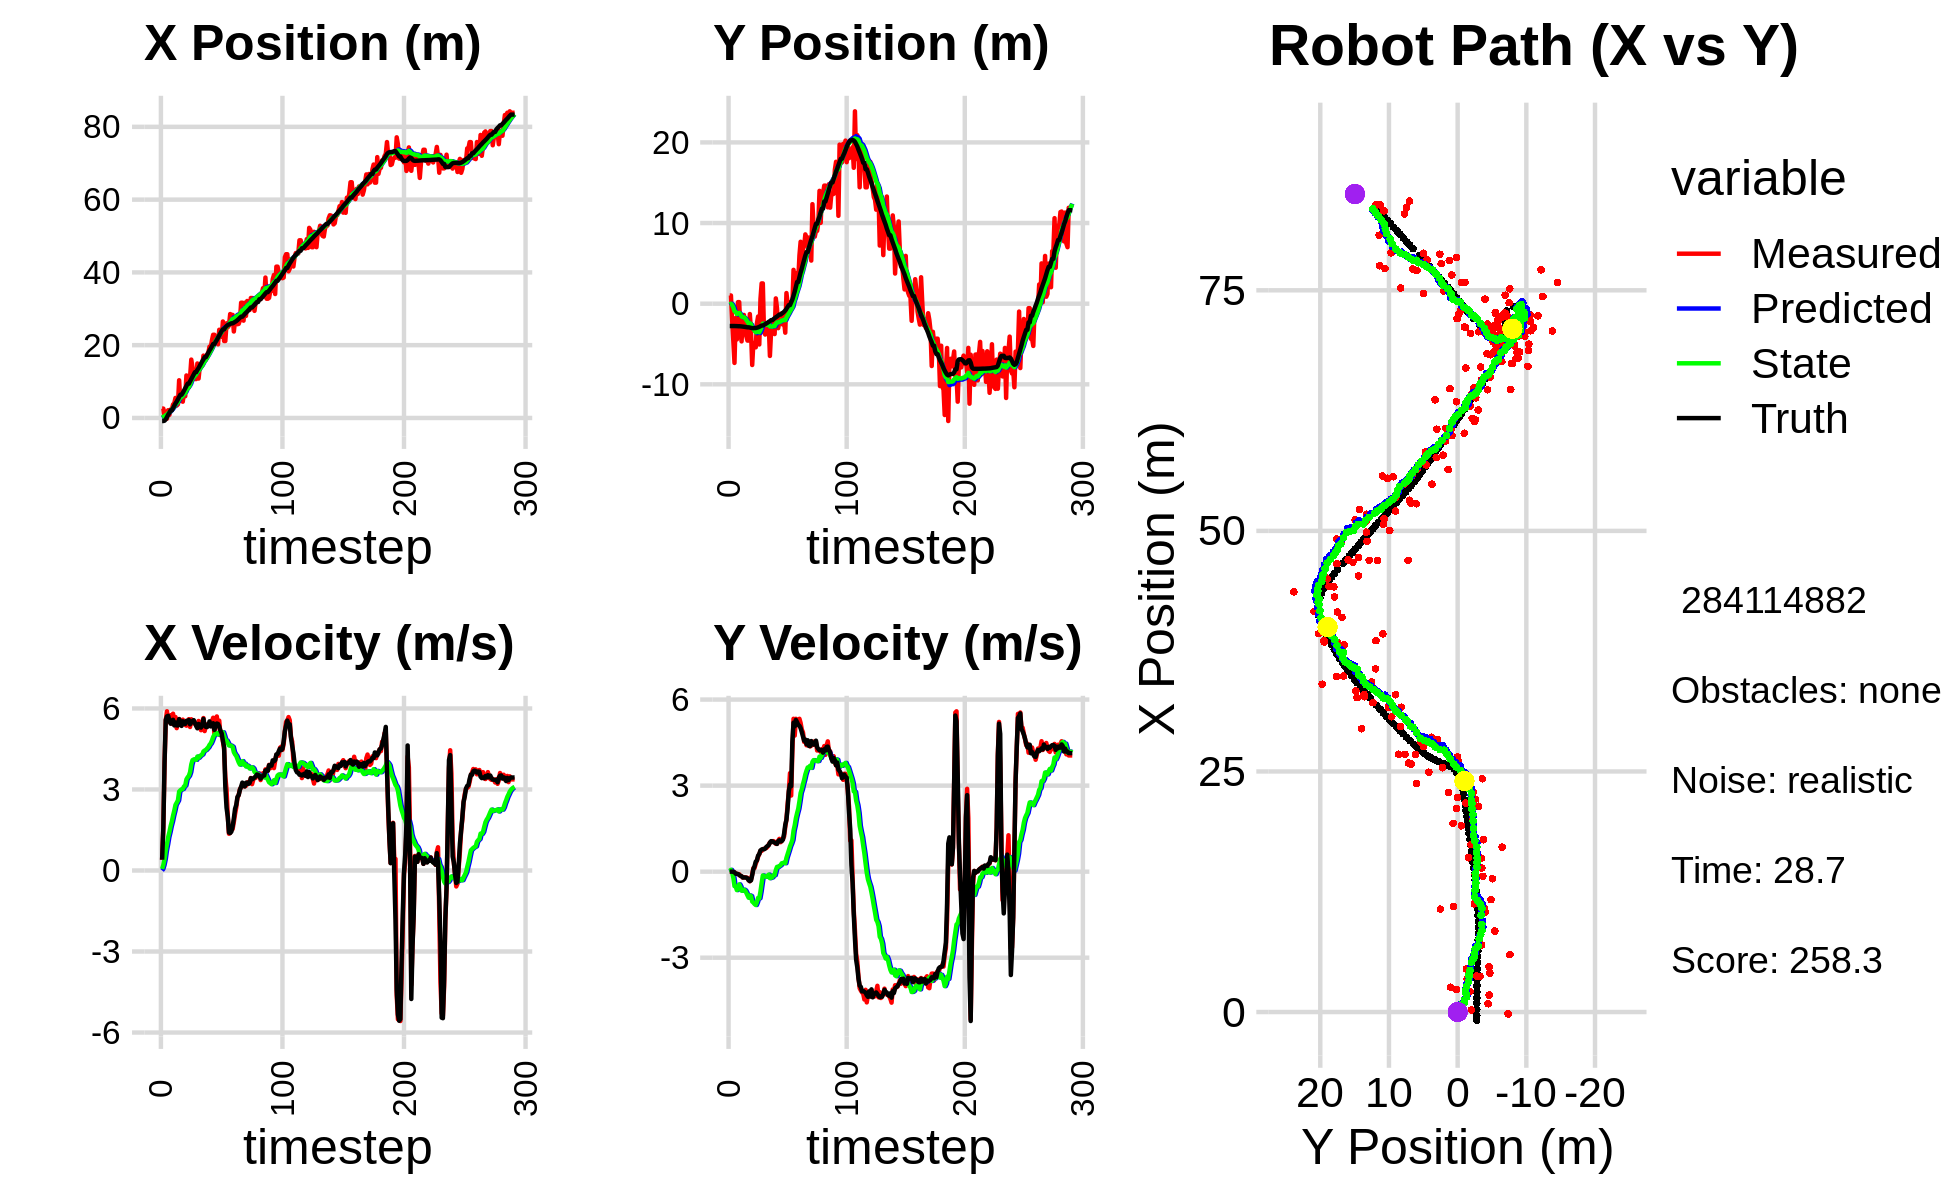

The file beside this chart, header and first rows:
-4.719645083436088684e-01, -2.229133725351580608e+00, 0.000000000000000000e+00, 0.000000000000000000e+00, 0.000000000000000000e+00, 0.000000000000000000e+00, 0.000000000000000000e+00, 0.000000000000000000e+00, -3.129675620177004708e-02, -1.742860829218445817e-01, 0.000000000000000000e+00, 0.000000000000000000e+00, -8.409978153413523172e-01, -2.772547483117519640e+00, 0.000000000000000000e+00, 0.000000000000000000e+00, 0.000000000000000000e+00, -1.971715973922982812e-04
2.578106284054770381e+00, 1.017600059448062533e+00, 3.949999970101377711e-01, 1.041046192621116059e-04, -3.129675620177004708e-02, -1.742860829218445817e-01, 0.000000000000000000e+00, 0.000000000000000000e+00, 1.385617154603933920e-01, -8.929401691115752826e-02, 5.751423282896570011e-02, 2.896901788323299684e-02, -8.409978153413523172e-01, -2.772547483117519640e+00, 4.000000000000000222e-01, 0.000000000000000000e+00, 4.000000059604644775e-01, -2.635559940245002508e-04
2.578106284054770381e+00, 1.017600059448062533e+00, 1.577999922088985540e+00, 2.938842668426722604e-04, 1.443131387432899648e-01, -8.639711512283422545e-02, 5.751423282896570011e-02, 2.896901788323299684e-02, 3.308156370780708233e-01, -1.120782103105252836e-02, 2.013291146285804689e-01, 6.346558634076249206e-02, -8.409978153413523172e-01, -2.772547483117519640e+00, 1.600000000000000089e+00, 0.000000000000000000e+00, 1.600000023841857910e+00, -1.862384524429216981e-04
2.221633197454481456e-01, -2.005998641004539618e+00, 3.939999962178128534e+00, 8.654094776356473229e-04, 3.509485485409288841e-01, -4.861262396976278981e-03, 2.013291146285804689e-01, 6.346558634076249206e-02, 4.463350032265443468e-01, -1.443758813501508642e-01, 4.148251869779721046e-01, -2.183504594717769476e-02, -7.445431950997669635e-01, -2.772554127937048918e+00, 4.000000000000000000e+00, 1.000000000000000021e-03, 4.000000000000000000e+00, -2.196470741182565689e-04
1.765039324430083045e+00, -4.584857481817750546e+00, 5.564998631912594362e+00, -3.982922879327466595e-03, 4.878175219243415794e-01, -1.465593859448686420e-01, 4.148251869779721046e-01, -2.183504594717769476e-02, 7.413970425347805593e-01, -4.487282232463531972e-01, 7.385170638866780379e-01, -2.106117912111148682e-01, -3.647938966667728100e-01, -2.772509354664272507e+00, 5.578999999999999737e+00, -6.000000000000000125e-03, 5.578999996185302734e+00, 7.157094660215079784e-04
-1.968638000654720499e-01, -7.343018644675193940e+00, 5.894935964829767450e+00, -2.747263511453700707e-02, 8.152487489234483409e-01, -4.697894023674646924e-01, 7.385170638866780379e-01, -2.106117912111148682e-01, 9.307594680431694467e-01, -9.317838082560423452e-01, 9.725244894386257943e-01, -5.052377930121074723e-01, 2.558077574928375730e-01, -2.772948378602273944e+00, 5.706999999999999851e+00, -1.899999999999999953e-02, 5.706999778747558594e+00, 4.660345148295164108e-03
2.139223814047819250e+00, -1.782468875081873794e+00, 5.503550415710460442e+00, -7.036248539127358537e-02, 1.028011916987032093e+00, -9.823075875572531146e-01, 9.725244894386257943e-01, -5.052377930121074723e-01, 1.282286179047659846e+00, -1.016563436388505215e+00, 1.238855645954563878e+00, -5.125698134510411341e-01, 9.131373164812260912e-01, -2.776978154315682179e+00, 5.725999999999999979e+00, -7.199999999999999456e-02, 5.727000236511230469e+00, 1.278422959148883820e-02
8.618101480141397985e-01, -4.435653643010649461e+00, 5.592542891134651306e+00, -7.150024761365518511e-02, 1.406171743643116256e+00, -1.067820417733609251e+00, 1.238855645954563878e+00, -5.125698134510411341e-01, 1.541025101105677697e+00, -1.279705960680049381e+00, 1.423154343233680841e+00, -6.423907297393736116e-01, 1.455148577741208316e+00, -2.783926562514711378e+00, 5.549999999999999822e+00, -7.499999999999999722e-02, 5.550000190734863281e+00, 1.278422959148883820e-02
2.334049523147145866e+00, 1.949974660015308670e-01, 5.750367820206821357e+00, -8.526487362061800634e-02, 1.683340535429045826e+00, -1.343945033653986654e+00, 1.423154343233680841e+00, -6.423907297393736116e-01, 1.910779228167590604e+00, -1.209950510272965740e+00, 1.643300233664769294e+00, -5.374265128346967790e-01, 2.086049914532499550e+00, -2.793125712784008119e+00, 5.435999999999999943e+00, -8.400000000000000522e-02, 5.436999797821044922e+00, 1.482663862407207489e-02
2.334049523147145866e+00, 1.949974660015308670e-01, 5.432237169615233618e+00, -9.104551835314771135e-02, 2.075109251534067667e+00, -1.263693161556435518e+00, 1.643300233664769294e+00, -5.374265128346967790e-01, 2.253440820893622742e+00, -1.140137522276996274e+00, 1.815715973235735525e+00, -4.441374203784035912e-01, 2.086049914532499550e+00, -2.793125712784008119e+00, 5.549000000000000377e+00, -1.150000000000000050e-01, 5.550000190734863281e+00, 1.675865612924098969e-02
3.708428979134090309e+00, -3.257789616695691670e+00, 5.806108627443737902e+00, -1.482147951064214375e-01, 2.435012418217196384e+00, -1.184551264314836594e+00, 1.815715973235735525e+00, -4.441374203784035912e-01, 2.701802312934439509e+00, -1.316294049586631987e+00, 2.030047631097955385e+00, -5.265123912260085692e-01, 2.719171404916534307e+00, -2.804550832304671282e+00, 5.580000000000000071e+00, -1.419999999999999873e-01, 5.581999778747558594e+00, 2.552184648811817169e-02
4.045767366766441775e+00, -4.674929608655856939e+00, 5.533645631067346748e+00, -1.614296683573412938e-01, 2.904807076044234826e+00, -1.368945288709232821e+00, 2.030047631097955385e+00, -5.265123912260085692e-01, 3.141763777935590252e+00, -1.585251076307127027e+00, 2.212779664677690494e+00, -6.637264418624393425e-01, 3.359876513095747974e+00, -2.820861925798825443e+00, 5.373000000000000220e+00, -1.570000000000000007e-01, 5.375000000000000000e+00, 2.916411869227886200e-02
5.508418440795287196e+00, -2.121092321685944526e+00, 5.681290690025938339e+00, -2.053300874883614846e-01, 3.363041744403359345e+00, -1.651623720493371028e+00, 2.212779664677690494e+00, -6.637264418624393425e-01, 3.678028761256547874e+00, -1.663405924144606862e+00, 2.428727195907943948e+00, -6.640733039306181418e-01, 3.978631854009770041e+00, -2.839611710762992125e+00, 5.482999999999999652e+00, -2.030000000000000138e-01, 5.486999988555908203e+00, 3.612572699785232544e-02
3.408603191185957115e+00, -1.398825527433806837e+00, 5.271558352390134594e+00, -1.905217664001148392e-01, 3.920901480847342135e+00, -1.729813254537668765e+00, 2.428727195907943948e+00, -6.640733039306181418e-01, 3.998501523176251293e+00, -1.684268437924281825e+00, 2.509959097287123075e+00, -6.273409704158845468e-01, 4.501262545751626654e+00, -2.858824611826794815e+00, 5.373999999999999666e+00, -2.039999999999999869e-01, 5.377999782562255859e+00, 3.612572699785232544e-02
3.736623048940556746e+00, -2.765703604982121089e+00, 5.553359666128170780e+00, -2.011148907359820437e-01, 4.249497432904963290e+00, -1.747002534965870213e+00, 2.509959097287123075e+00, -6.273409704158845468e-01, 4.334102722623510928e+00, -1.800017962306828867e+00, 2.594389971238643344e+00, -6.556849547819475488e-01, 5.117771029177427877e+00, -2.882275739245385271e+00, 5.368999999999999773e+00, -2.020000000000000129e-01, 5.372000217437744141e+00, 3.619917482137680054e-02
1.036190259462624397e+01, -4.023330809130309049e+00, 5.610322007956300538e+00, -2.031777816419509386e-01, 4.593541719747375573e+00, -1.865586457785023633e+00, 2.594389971238643344e+00, -6.556849547819475488e-01, 5.178411104771072360e+00, -1.999080902346109134e+00, 2.921214200817901840e+00, -7.351909585291795945e-01, 5.747833132890263208e+00, -2.905263544814328913e+00, 5.602999999999999758e+00, -2.089999999999999913e-01, 5.605999946594238281e+00, 3.619917482137680054e-02
4.696108221875855193e+00, -4.576751755688838408e+00, 5.395712833554732413e+00, -2.151372765957522692e-01, 5.470532524852862899e+00, -2.072599998199027294e+00, 2.921214200817901840e+00, -7.351909585291795945e-01, 5.508364351671845682e+00, -2.228230061610640078e+00, 2.970540052945917164e+00, -8.274221968471325850e-01, 6.383830905177207526e+00, -2.931803391394081526e+00, 5.501999999999999780e+00, -2.330000000000000127e-01, 5.506999969482421875e+00, 3.985078260302543640e-02
4.696108221875855193e+00, -4.576751755688838408e+00, 5.462958878426526610e+00, -2.965188381572340659e-01, 5.805418356966437265e+00, -2.310972281295353259e+00, 2.970540052945917164e+00, -8.274221968471325850e-01, 5.815900482418259188e+00, -2.449445953973441004e+00, 3.005427691578958171e+00, -9.081843393385081731e-01, 6.383830905177207526e+00, -2.931803391394081526e+00, 5.354000000000000092e+00, -3.019999999999999907e-01, 5.361999988555908203e+00, 5.422485619783401489e-02
4.473005175691199931e+00, -1.284243048829389666e+00, 5.585983541946118791e+00, -3.346730441876289430e-01, 6.116443251576154871e+00, -2.540264387907291699e+00, 3.005427691578958171e+00, -9.081843393385081731e-01, 6.086366188336866045e+00, -2.424978834408809014e+00, 3.020930726235367292e+00, -8.299558274407150549e-01, 6.898637651947660210e+00, -2.959692419729765156e+00, 5.527000000000000135e+00, -3.290000000000000147e-01, 5.537000179290771484e+00, 5.984146893024444580e-02
6.960739731482640025e+00, -3.485026256335357786e+00, 5.424927034114456426e+00, -2.771144441106300205e-01, 6.388459260960402730e+00, -2.507974417152880608e+00, 3.020930726235367292e+00, -8.299558274407150549e-01, 6.528184126207543514e+00, -2.553743856977952920e+00, 3.113153677798453867e+00, -8.522622790732966580e-01, 7.529302477756321110e+00, -2.997371153920591613e+00, 5.483999999999999986e+00, -3.029999999999999916e-01, 5.493000030517578125e+00, 5.103733018040657043e-02
5.968146443019174185e+00, -7.602595822830926053e+00, 5.388295371617831009e+00, -8.713971749410093226e-02, 6.839499493987388767e+00, -2.638970084885282397e+00, 3.113153677798453867e+00, -8.522622790732966580e-01, 6.857401353976367631e+00, -2.961237488754091984e+00, 3.146041631935138749e+00, -1.041984574920164164e+00, 8.158134341084672059e+00, -3.027606503617694234e+00, 5.426999999999999602e+00, -1.250000000000000000e-01, 5.427999973297119141e+00, 1.617062836885452271e-02
1.167913448768669760e+01, -4.865272627677108552e+00, 5.363573006202084770e+00, 1.237220725589801285e-01, 7.172005517169881550e+00, -3.065435946246108490e+00, 3.146041631935138749e+00, -1.041984574920164164e+00, 7.617831931756168906e+00, -3.144117119835152963e+00, 3.374163084242142840e+00, -1.078025782202992833e+00, 8.788049578496377023e+00, -3.035691009026945331e+00, 5.541999999999999815e+00, 9.199999999999999845e-02, 5.543000221252441406e+00, -2.306300960481166840e-02
8.410117149258788061e+00, -5.410205083209397081e+00, 5.538526657488094251e+00, 1.277577458524799259e-01, 7.955248240180383235e+00, -3.251919698055452113e+00, 3.374163084242142840e+00, -1.078025782202992833e+00, 8.073437027335851113e+00, -3.354873022673784622e+00, 3.450234812621516767e+00, -1.128346329793484371e+00, 9.422227739856596784e+00, -3.019422487668659727e+00, 5.498000000000000220e+00, 1.920000000000000040e-01, 5.501999855041503906e+00, -2.306300960481166840e-02
8.410117149258788061e+00, -5.410205083209397081e+00, 5.603018072061631827e+00, 2.798034706403537131e-01, 8.418460508598002434e+00, -3.467707655653132992e+00, 3.450234812621516767e+00, -1.128346329793484371e+00, 8.498344137770725837e+00, -3.546926367199721764e+00, 3.508008666539097931e+00, -1.162254264460172104e+00, 9.422227739856596784e+00, -3.019422487668659727e+00, 5.573000000000000398e+00, 3.489999999999999769e-01, 5.584000110626220703e+00, -4.989654198288917542e-02
1.124276792982342421e+01, -2.427384973783891731e+00, 5.314206145787032654e+00, 3.831419733842696962e-01, 8.849145004424634919e+00, -3.663151793645738952e+00, 3.508008666539097931e+00, -1.162254264460172104e+00, 9.107243746189379152e+00, -3.509702744757290827e+00, 3.641612587060497841e+00, -1.055239822855533305e+00, 1.005971705891518297e+01, -2.983504594420339107e+00, 5.413000000000000256e+00, 3.930000000000000160e-01, 5.427000045776367188e+00, -7.197315245866775513e-02
1.604005038728936583e+01, -1.588837446808851972e+00, 5.600802554292000579e+00, 5.211868646044377495e-01, 9.471405004895428803e+00, -3.615226727042843979e+00, 3.641612587060497841e+00, -1.055239822855533305e+00, 1.006724004733770705e+01, -3.404458086020999197e+00, 3.926069670290125657e+00, -9.142748360912953398e-01, 1.068399417418371122e+01, -2.935100139344399395e+00, 5.480999999999999872e+00, 5.590000000000000524e-01, 5.510000228881835938e+00, -9.278853237628936768e-02
1.385414731494107166e+01, -5.058374481303001602e+00, 5.450205279595479624e+00, 6.078821181840945442e-01, 1.045984701436671926e+01, -3.495885569630128753e+00, 3.926069670290125657e+00, -9.142748360912953398e-01, 1.078574083248533633e+01, -3.544024739918625322e+00, 4.084977250387275660e+00, -9.285177640735754467e-01, 1.131514918812819914e+01, -2.873499946150693596e+00, 5.536999999999999922e+00, 6.159999999999999920e-01, 5.571000099182128906e+00, -1.110747382044792175e-01
1.096503770334425809e+01, 5.839622296992685868e-01, 5.453214271713811456e+00, 7.235014231914996818e-01, 1.119423855752406460e+01, -3.636876516325982855e+00, 4.084977250387275660e+00, -9.285177640735754467e-01, 1.122553098931376958e+01, -3.267362379501892455e+00, 4.111756238375807726e+00, -6.938898905856147881e-01, 1.195286738893545575e+01, -2.798934193458149533e+00, 5.567000000000000171e+00, 7.399999999999999911e-01, 5.616000175476074219e+00, -1.319039613008499146e-01
1.069165575474077201e+01, 2.514281111105653999e+00, 5.440327187752092897e+00, 7.217916382605362724e-01, 1.163670661315135035e+01, -3.336751368560453734e+00, 4.111756238375807726e+00, -6.938898905856147881e-01, 1.160939819570979026e+01, -2.861332182349448416e+00, 4.112297802027774729e+00, -3.995997787713213012e-01, 1.258670222767266900e+01, -2.712150258475575448e+00, 5.464000000000000412e+00, 7.710000000000000187e-01, 5.518000125885009766e+00, -1.319039613008499146e-01
1.069165575474077201e+01, 2.514281111105653999e+00, 5.394423672240424850e+00, 7.833240538184892410e-01, 1.202062797591256782e+01, -2.901292160226580652e+00, 4.112297802027774729e+00, -3.995997787713213012e-01, 1.196099771908370712e+01, -2.466993401562891819e+00, 4.098261026905147375e+00, -1.325155464079158518e-01, 1.258670222767266900e+01, -2.712150258475575448e+00, 5.349999999999999645e+00, 7.870000000000000329e-01, 5.407000064849853516e+00, -1.442020535469055176e-01
1.497330081465478102e+01, -3.520658479281037145e+00, 5.375490643876106311e+00, 7.952713395017896314e-01, 1.237082382177422168e+01, -2.480244956203683238e+00, 4.098261026905147375e+00, -1.325155464079158518e-01, 1.262238638205381314e+01, -2.516319924255270291e+00, 4.219309028192437694e+00, -1.451899969227055109e-01, 1.320516955830405692e+01, -2.621740686091560413e+00, 5.266000000000000014e+00, 7.790000000000000258e-01, 5.322999954223632812e+00, -1.468785405158996582e-01
1.082964479889812459e+01, -3.827269764386175943e+00, 5.536641111891542621e+00, 8.197655546358821876e-01, 1.304431728487305620e+01, -2.530838923947540842e+00, 4.219309028192437694e+00, -1.451899969227055109e-01, 1.291557602868936527e+01, -2.583680656248431351e+00, 4.175734940428319497e+00, -1.673602823363199710e-01, 1.371010577670696939e+01, -2.547023506567215989e+00, 5.427999999999999936e+00, 8.040000000000000480e-01, 5.487999916076660156e+00, -1.469939500093460083e-01
1.410627536471584165e+01, -3.666457311987517453e+00, 5.308176573211326854e+00, 8.256196483621376370e-01, 1.333314952273219767e+01, -2.600416684482063534e+00, 4.175734940428319497e+00, -1.673602823363199710e-01, 1.343408277614842028e+01, -2.635798528033354238e+00, 4.229614149158467562e+00, -1.790107345982960285e-01, 1.433015620728245132e+01, -2.454232232878112097e+00, 5.389999999999999680e+00, 8.649999999999999911e-01, 5.459000110626220703e+00, -1.543009877204895020e-01
1.434413003928040453e+01, -2.560751796884153109e+00, 5.195861399376084933e+00, 8.688208358448080704e-01, 1.385704419106426677e+01, -2.653699601493183735e+00, 4.229614149158467562e+00, -1.790107345982960285e-01, 1.392933395488256387e+01, -2.604585560333926963e+00, 4.269490150238063997e+00, -1.406787274182994818e-01, 1.494721591429238039e+01, -2.354742960399271112e+00, 5.291999999999999815e+00, 8.950000000000000178e-01, 5.367000102996826172e+00, -1.656811833381652832e-01
1.434413003928040453e+01, -2.560751796884153109e+00, 5.476530923832265252e+00, 9.481424025983340442e-01, 1.435628296990637054e+01, -2.618653433075756709e+00, 4.269490150238063997e+00, -1.406787274182994818e-01, 1.439740629136158212e+01, -2.570468078908017873e+00, 4.298069726730648910e+00, -1.025665633985796549e-01, 1.555780398840030188e+01, -2.251228438707258306e+00, 5.376000000000000334e+00, 9.230000000000000426e-01, 5.453999996185302734e+00, -1.714289933443069458e-01
1.713135743136225386e+01, -6.480169044469866968e+00, 5.645171549106017039e+00, 1.016727535458387566e+00, 1.482721326403464701e+01, -2.580724735247875934e+00, 4.298069726730648910e+00, -1.025665633985796549e-01, 1.505565800821215205e+01, -2.812211167257342215e+00, 4.407975915012605661e+00, -2.276044725398771451e-01, 1.608170115899380193e+01, -2.159622417070563571e+00, 5.613000000000000433e+00, 1.012000000000000011e+00, 5.703000068664550781e+00, -1.781953126192092896e-01
1.598815441126493830e+01, -3.466546045294061962e+00, 5.162910741857102082e+00, 1.021529144017465640e+00, 1.549645559971341235e+01, -2.834971614511329729e+00, 4.407975915012605661e+00, -2.276044725398771451e-01, 1.556132967177476267e+01, -2.829390962749956273e+00, 4.442476580852281032e+00, -2.129760341901826837e-01, 1.671311938781639839e+01, -2.040260897561127607e+00, 5.373000000000000220e+00, 1.064000000000000057e+00, 5.478000164031982422e+00, -1.953362077474594116e-01
1.598815441126493830e+01, -3.466546045294061962e+00, 5.370878920355171893e+00, 1.062677551570137657e+00, 1.600557732985999237e+01, -2.850688566168974702e+00, 4.442476580852281032e+00, -2.129760341901826837e-01, 1.603626272678056353e+01, -2.842982578674857486e+00, 4.463899861031421779e+00, -1.968763253163263449e-01, 1.671311938781639839e+01, -2.040260897561127607e+00, 5.315999999999999837e+00, 1.056999999999999940e+00, 5.420000076293945312e+00, -1.953362077474594116e-01
1.740241225076479026e+01, -1.955258761553598568e+00, 5.410184488006415826e+00, 1.064940905702779883e+00, 1.648265271288370570e+01, -2.862670211206490123e+00, 4.463899861031421779e+00, -1.968763253163263449e-01, 1.658759142249039797e+01, -2.747615939768078164e+00, 4.517041681506396067e+00, -1.183287434630998503e-01, 1.732560908751027995e+01, -1.918746875788435613e+00, 5.310999999999999943e+00, 1.030999999999999917e+00, 5.409999847412109375e+00, -1.943552941083908081e-01
1.790834139843807549e+01, -3.766632840981725128e+00, 5.356279149032044273e+00, 1.038367976312584595e+00, 1.703929559064103927e+01, -2.759448814114388249e+00, 4.517041681506396067e+00, -1.183287434630998503e-01, 1.713645015177009157e+01, -2.784338578571063927e+00, 4.565841140255219699e+00, -1.223168292024533199e-01, 1.793532931772992711e+01, -1.800025390213338072e+00, 5.370000000000000107e+00, 1.010999999999999899e+00, 5.464000225067138672e+00, -1.914847493171691895e-01
1.960512030092705871e+01, 6.542413970203503348e-01, 5.403708596635729222e+00, 9.695519014073520347e-01, 1.759303426579561247e+01, -2.796570261491309051e+00, 4.565841140255219699e+00, -1.223168292024533199e-01, 1.777985146250463444e+01, -2.508345984959453379e+00, 4.652622466894158926e+00, 5.549305737402387972e-02, 1.855470836152732161e+01, -1.683202908653992802e+00, 5.520999999999999908e+00, 9.889999999999999902e-01, 5.607999801635742188e+00, -1.775344014167785645e-01
1.935220822714600430e+01, -5.437030060483272198e-01, 5.459704440458285291e+00, 9.745478259955789868e-01, 1.824511370919405095e+01, -2.502796679222051068e+00, 4.652622466894158926e+00, 5.549305737402387972e-02, 1.835967784007003090e+01, -2.327226477495067058e+00, 4.708403519913964885e+00, 1.660821635319229550e-01, 1.908003222961549028e+01, -1.589813636145950726e+00, 5.334999999999999964e+00, 9.659999999999999698e-01, 5.421999931335449219e+00, -1.766379624605178833e-01
2.137591469282560652e+01, -3.037385390127932627e+00, 5.525585072279030285e+00, 1.074035713258365554e+00, 1.883051819206142596e+01, -2.310618261141874630e+00, 4.708403519913964885e+00, 1.660821635319229550e-01, 1.905824040190175239e+01, -2.325682799027418479e+00, 4.812156146591214601e+00, 1.655650491575614558e-01, 1.969539821121227874e+01, -1.475626157447363695e+00, 5.405999999999999694e+00, 1.064000000000000057e+00, 5.510000228881835938e+00, -1.919811218976974487e-01
2.286324202983274745e+01, -2.287594900623638683e+00, 5.655672264377764158e+00, 1.142922139885333310e+00, 1.953945601656087305e+01, -2.309126294111662148e+00, 4.812156146591214601e+00, 1.655650491575614558e-01, 1.982902935489950380e+01, -2.268461231068420236e+00, 4.942240847157053807e+00, 1.981192989053748299e-01, 2.031914508368422645e+01, -1.351636336737314537e+00, 5.450999999999999623e+00, 1.094999999999999973e+00, 5.559999942779541016e+00, -1.993988156318664551e-01
2.286324202983274745e+01, -2.287594900623638683e+00, 5.078343052800386559e+00, 1.026253014258952101e+00, 2.032325343961520758e+01, -2.248649301177882975e+00, 4.942240847157053807e+00, 1.981192989053748299e-01, 2.052710995651870718e+01, -2.218256623416354323e+00, 5.029678807010763641e+00, 2.233364167630675357e-01, 2.031914508368422645e+01, -1.351636336737314537e+00, 5.208000000000000185e+00, 1.054000000000000048e+00, 5.314000129699707031e+00, -1.971839219331741333e-01
2.171231424795874787e+01, -1.204335968921041555e+00, 5.366945126700550794e+00, 1.072207792272093840e+00, 2.103007783721978186e+01, -2.195922981740047408e+00, 5.029678807010763641e+00, 2.233364167630675357e-01, 2.109505239654007624e+01, -2.091802041825391090e+00, 5.060148530184291893e+00, 2.916455054324928464e-01, 2.092606532591718960e+01, -1.228682086887902702e+00, 5.360999999999999766e+00, 1.064999999999999947e+00, 5.466000080108642578e+00, -1.971839219331741333e-01
2.211497885005162090e+01, -2.594610498734150283e+00, 5.704621135743607852e+00, 1.137886495606213355e+00, 2.160106724955850410e+01, -2.062637491282141688e+00, 5.060148530184291893e+00, 2.916455054324928464e-01, 2.166327017214324613e+01, -2.066423009074328743e+00, 5.092166741416474629e+00, 2.971390910510883776e-01, 2.143607890594254428e+01, -1.127416776434317258e+00, 5.442999999999999616e+00, 1.116000000000000103e+00, 5.556000232696533203e+00, -1.968834847211837769e-01
2.023951387423633363e+01, -2.181793735425521685e+00, 5.352725204877201826e+00, 1.224506352842073653e+00, 2.217248684628489386e+01, -2.036709099969220116e+00, 5.092166741416474629e+00, 2.971390910510883776e-01, 2.202986548805487033e+01, -2.009889967278423395e+00, 5.034251657304973371e+00, 3.211794092926572586e-01, 2.205932414485110726e+01, -9.973237983319211963e-01, 5.426000000000000156e+00, 1.322000000000000064e+00, 5.585000038146972656e+00, -2.248933762311935425e-01
2.423785150036534830e+01, -3.596849368490766530e+00, 5.548388641740881866e+00, 1.558060529024907881e+00, 2.253329065378536811e+01, -1.977772026349157608e+00, 5.034251657304973371e+00, 3.211794092926572586e-01, 2.268429681160651512e+01, -2.042838912926905781e+00, 5.102577002811040430e+00, 2.945742838731101321e-01, 2.268212687951855955e+01, -8.425866830773025562e-01, 5.333000000000000185e+00, 1.635999999999999899e+00, 5.578000068664550781e+00, -2.737625837326049805e-01
2.281970804896762317e+01, 1.316109253341146257e+00, 5.005241238820292260e+00, 1.820395126538587816e+00, 2.319455451188762041e+01, -2.013381484539594979e+00, 5.102577002811040430e+00, 2.945742838731101321e-01, 2.316188911839705256e+01, -1.716930638270009801e+00, 5.087924899180565674e+00, 4.809408308485147443e-01, 2.329001891572620053e+01, -6.514358985720795081e-01, 5.176000000000000156e+00, 1.812999999999999945e+00, 5.484000205993652344e+00, -3.488252460956573486e-01
2.229669249083031701e+01, 3.392891436466669020e-02, 5.135482767938278847e+00, 2.353299733680521033e+00, 2.367068160831511037e+01, -1.668836555185158277e+00, 5.087924899180565674e+00, 4.809408308485147443e-01, 2.356468772789567012e+01, -1.473599671852480419e+00, 5.043624872709243867e+00, 6.115742413748596062e-01, 2.387817466209045136e+01, -4.170902233822360028e-01, 5.075999999999999623e+00, 2.221999999999999975e+00, 5.540999889373779297e+00, -4.296877384185791016e-01
2.651452505576299146e+01, 2.605144522722468645e-02, 4.791064012054258470e+00, 2.791546431370684811e+00, 2.406905021516659460e+01, -1.412442247714994492e+00, 5.043624872709243867e+00, 6.115742413748596062e-01, 2.425198108076096304e+01, -1.223618044485289325e+00, 5.118547939842009953e+00, 7.412797571293012755e-01, 2.435252749905113845e+01, -1.765330304217499480e-01, 4.807999999999999829e+00, 2.803999999999999826e+00, 5.565999984741210938e+00, -5.275695919990539551e-01
2.114558637107971606e+01, 1.863288492520540074e-01, 4.492578503478925178e+00, 3.434496435143227444e+00, 2.476383587474516546e+01, -1.149490068772359264e+00, 5.118547939842009953e+00, 7.412797571293012755e-01, 2.445933381804572093e+01, -9.474343016889159586e-01, 4.984552888810510396e+00, 8.833602446446819911e-01, 2.435252749905113845e+01, -1.765330304217499480e-01, 4.573000000000000398e+00, 3.039000000000000146e+00, 5.489999771118164062e+00, -6.527054905891418457e-01
2.114558637107971606e+01, 1.863288492520540074e-01, 3.471718270145466523e+00, 2.654066926911331059e+00, 2.495778910692677144e+01, -8.590982772244477594e-01, 4.984552888810510396e+00, 8.833602446446819911e-01, 2.460810108662673912e+01, -7.144414862952950251e-01, 4.823637996308593578e+00, 9.836494659116241657e-01, 2.488312423202061296e+01, 1.691002388185164074e-01, 3.084999999999999964e+00, 2.980999999999999872e+00, 4.289999961853027344e+00, -6.527054905891418457e-01
2.601163506522981450e+01, -1.466175779944832169e-01, 2.999242562516574839e+00, 4.172992262617997383e+00, 2.509046488625759963e+01, -6.160765397041325642e-01, 4.823637996308593578e+00, 9.836494659116241657e-01, 2.510078797697315878e+01, -4.554795689533074343e-01, 4.811771625265843788e+00, 1.106134760980618248e+00, 2.525857532031264086e+01, 5.127112403762218440e-01, 2.325000000000000178e+00, 4.528999999999999915e+00, 5.090000152587890625e+00, -9.476121068000793457e-01
2.491572081994577914e+01, 4.195518685304898909e+00, 2.045985646006096559e+00, 5.330857639439965823e+00, 2.558196513949974360e+01, -3.448660928552456095e-01, 4.811771625265843788e+00, 1.106134760980618248e+00, 2.543617867308669744e+01, 1.449025734830193812e-01, 4.725719162119562888e+00, 1.429587901707931374e+00, 2.551879203323813883e+01, 9.978248604272477174e-01, 1.993999999999999995e+00, 5.195000000000000284e+00, 5.564000129699707031e+00, -1.204332590103149414e+00
2.539112085085736936e+01, 2.211837305408215215e+00, 1.361439818924970790e+00, 4.744531203296070032e+00, 2.590875058929865205e+01, 2.878613636538125409e-01, 4.725719162119562888e+00, 1.429587901707931374e+00, 2.575436242526330588e+01, 5.562965804325907815e-01, 4.630725226596547728e+00, 1.615975709995306930e+00, 2.568691527842565492e+01, 1.496854020127308171e+00, 1.407999999999999918e+00, 5.067999999999999616e+00, 5.260000228881835938e+00, -1.291355252265930176e+00
2.855871784665294300e+01, 3.803115321317680930e+00, 1.393502646209180629e+00, 5.328809739556760405e+00, 2.621743494792296048e+01, 7.178941514321215411e-01, 4.630725226596547728e+00, 1.615975709995306930e+00, 2.629110749974115535e+01, 1.084314273858783206e+00, 4.633002449823225177e+00, 1.863010202093892120e+00, 2.584659945963198879e+01, 2.086964799035757601e+00, 1.387000000000000011e+00, 5.291000000000000369e+00, 5.469999790191650391e+00, -1.315020442008972168e+00
2.832841050648290349e+01, 2.936643226898184356e+00, 1.508277877134061029e+00, 5.215279260828554087e+00, 2.675440774472347627e+01, 1.270615294068172307e+00, 4.633002449823225177e+00, 1.863010202093892120e+00, 2.677185112828855296e+01, 1.522293938894587084e+00, 4.612576001957189753e+00, 2.039998800046041172e+00, 2.600937354523367162e+01, 2.688586426636009996e+00, 1.443000000000000060e+00, 5.213000000000000078e+00, 5.408999919891357422e+00, -1.289273619651794434e+00
2.832841050648290349e+01, 2.936643226898184356e+00, 1.533837202744414485e+00, 5.303657551591345332e+00, 2.723310872848427167e+01, 1.726293818899191201e+00, 4.612576001957189753e+00, 2.039998800046041172e+00, 2.721465784865249304e+01, 1.942214852119705570e+00, 4.577428069091517671e+00, 2.195377237182191799e+00, 2.600937354523367162e+01, 2.688586426636009996e+00, 1.633999999999999897e+00, 5.116999999999999993e+00, 5.372000217437744141e+00, -1.289273619651794434e+00
2.376190340540359003e+01, 5.983428431787015889e+00, 1.794498422857720543e+00, 5.330023660886294756e+00, 2.767240065556164552e+01, 2.161752575837924795e+00, 4.577428069091517671e+00, 2.195377237182191799e+00, 2.727227334250906310e+01, 2.557129811995241475e+00, 4.384038364818714228e+00, 2.454015151301814246e+00, 2.619110190843161234e+01, 3.279072000540430576e+00, 1.927000000000000046e+00, 5.086999999999999744e+00, 5.440000057220458984e+00, -1.246039152145385742e+00
... 231 more rows
